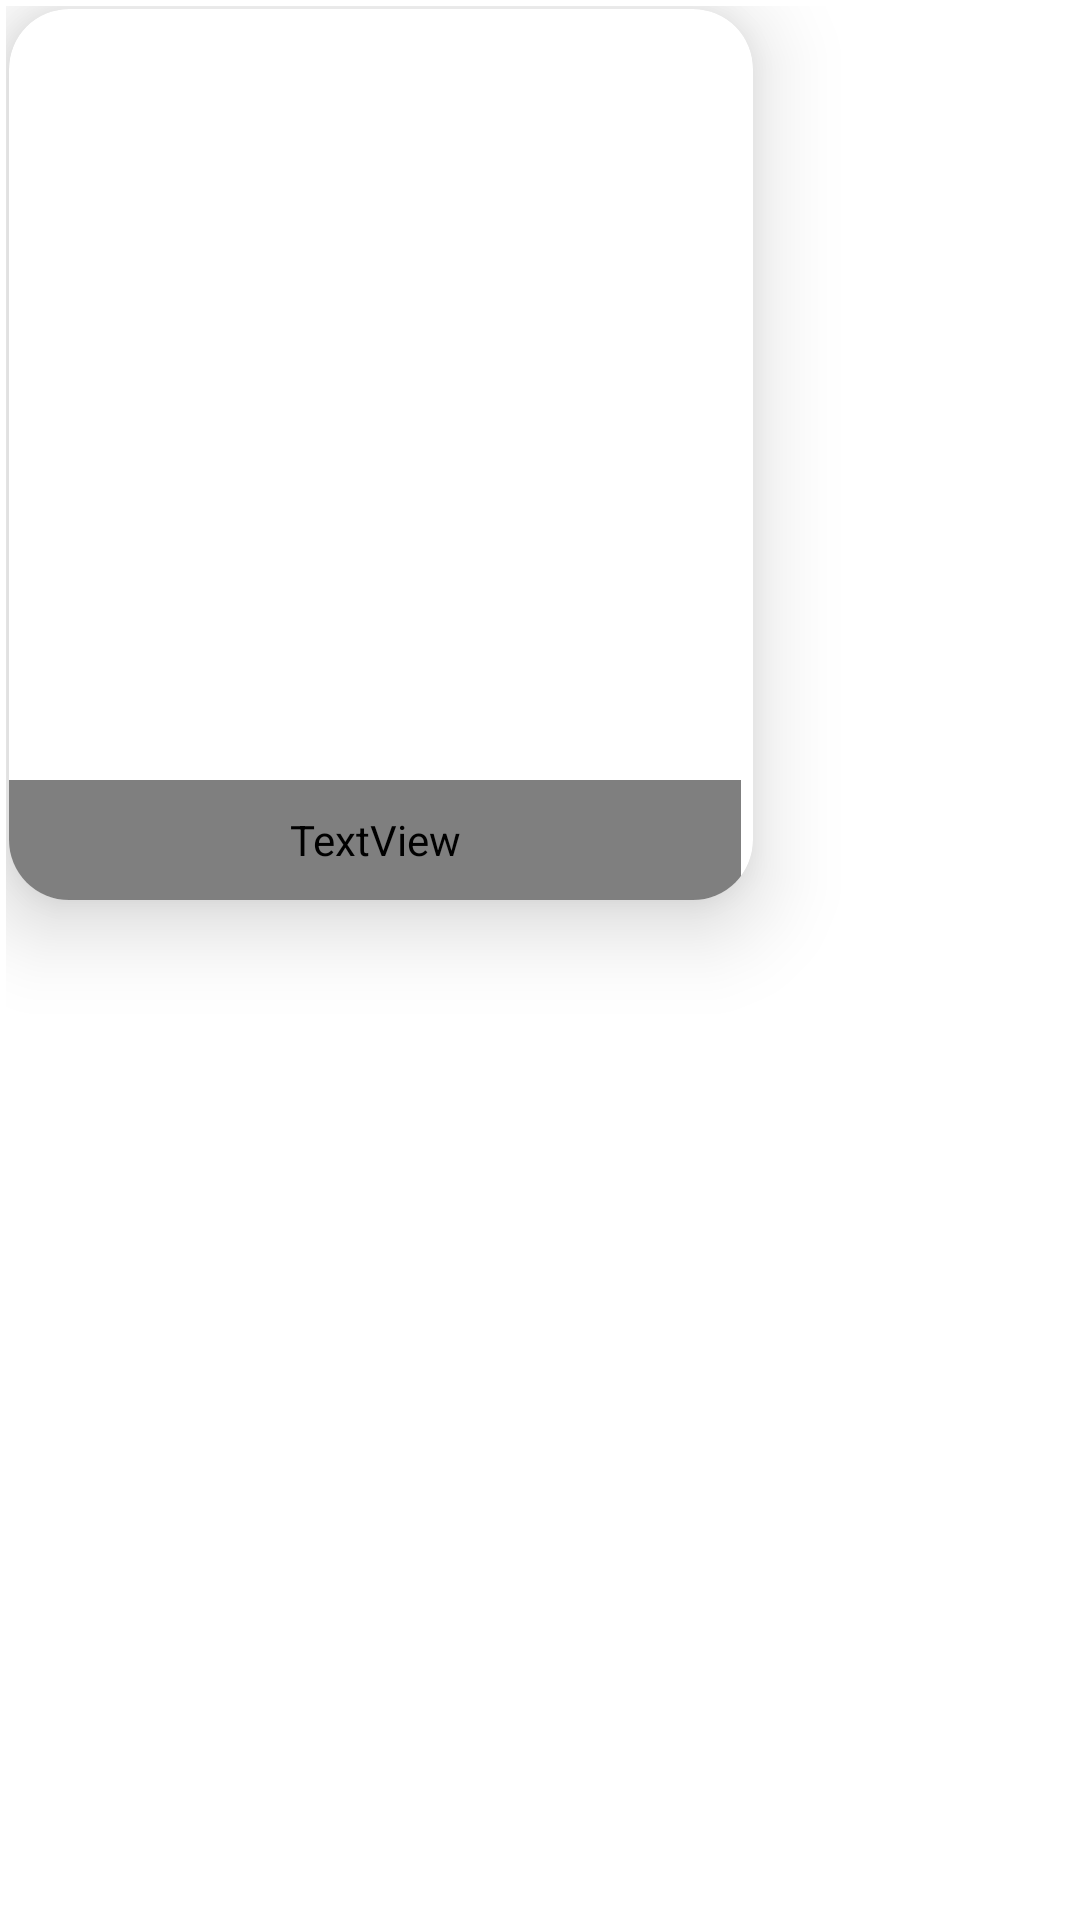

Produce the Android XML layout that renders to this screen, including the resource entries it uses.
<!-- AndroidManifest.xml: application theme Theme.Shrine -->
<!-- res/layout/singlesearchitem.xml -->
<?xml version="1.0" encoding="utf-8"?>
<androidx.constraintlayout.widget.ConstraintLayout
    xmlns:android="http://schemas.android.com/apk/res/android"
    xmlns:app="http://schemas.android.com/apk/res-auto"
    xmlns:tools="http://schemas.android.com/tools"
    android:layout_width="wrap_content"
    android:padding="2dp"
    android:layout_margin="2dp"
    android:layout_height="wrap_content">


    <androidx.cardview.widget.CardView
        android:layout_margin="1dp"
        android:layout_width="248dp"
        android:layout_height="297dp"
        app:cardCornerRadius="20dp"
        android:translationZ="15dp"
        android:layout_marginTop="16dp"
        app:layout_constraintStart_toStartOf="parent"
        app:layout_constraintTop_toTopOf="parent" >
        <androidx.constraintlayout.widget.ConstraintLayout
            android:layout_width="match_parent"
            android:layout_height="match_parent">

            <ImageView
                android:transitionName="foodimage"
                android:id="@+id/searchresult_img"
                android:layout_width="match_parent"
                android:layout_height="match_parent"
                app:layout_constraintBottom_toBottomOf="parent"
                app:layout_constraintEnd_toEndOf="parent"
                app:layout_constraintStart_toStartOf="parent"
                app:layout_constraintTop_toTopOf="parent"
                app:srcCompat="@mipmap/ic_launcher" />

            <TextView
                android:id="@+id/searchresult_name"
                android:layout_width="244dp"
                android:layout_height="40dp"
                android:text="TextView"
                android:textSize="20dp"
                android:fontFamily="@font/nunito"
                android:textColor="#fff"
                app:layout_constraintBottom_toBottomOf="@+id/searchresult_img"
                app:layout_constraintStart_toStartOf="parent" />
        </androidx.constraintlayout.widget.ConstraintLayout>
    </androidx.cardview.widget.CardView>
</androidx.constraintlayout.widget.ConstraintLayout>
<!-- resources referenced by this layout -->
<resources>
  <style name="Theme.Shrine" parent="Theme.MaterialComponents.Light.NoActionBar">
          
          <item name="colorPrimary">@color/colorPrimary</item>
          <item name="colorPrimaryDark">@color/colorPrimaryDark</item>
          <item name="colorAccent">@color/colorAccent</item>
  
      </style>
  <color name="colorPrimary">#530DB4</color>
  <color name="colorPrimaryDark">#F7941E</color>
  <color name="colorAccent">#D81B60</color>
</resources>
